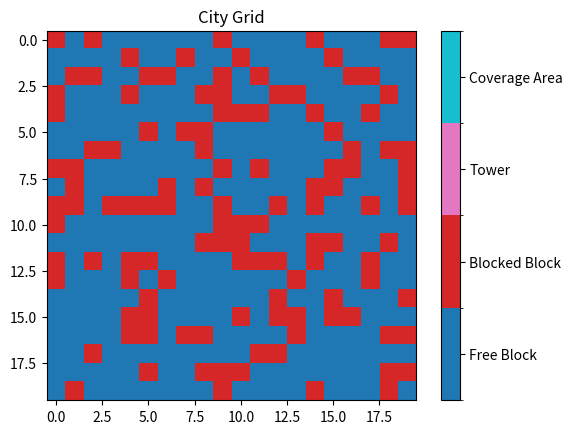

This chart was generated by the following Python code:
import matplotlib.pyplot as plt
import numpy as np
import matplotlib

matplotlib.use('Agg')


class CityGrid:
    def __init__(self, N, M, obstacle_coverage):
        self.N = N
        self.M = M
        self.grid = np.zeros((N, M))
        self.place_obstacles(obstacle_coverage)

    def place_obstacles(self, obstacle_coverage):
        # Randomly place blocked blocks with given coverage
        num_obstacles = int(obstacle_coverage * self.N * self.M)
        indices = np.random.choice(self.N * self.M, num_obstacles, replace=False)
        self.grid.flat[indices] = 1

    def visualize_grid(self):
        cmap = plt.get_cmap('tab10')
        bounds = [-0.5, 0.5, 1.5, 2.5, 3.5]
        norm = matplotlib.colors.BoundaryNorm(bounds, cmap.N, clip=True)

        plt.imshow(self.grid, cmap=cmap, norm=norm, interpolation='nearest')

        # Add a custom colorbar
        cbar_ticks = [0, 1, 2, 3]
        cbar_labels = ['Free Block', 'Blocked Block', 'Tower', 'Coverage Area']
        cbar = plt.colorbar(ticks=cbar_ticks)
        cbar.ax.set_yticklabels(cbar_labels)

        plt.title('City Grid')
        plt.savefig('city_grid.png')


# Пример использования:
city = CityGrid(20, 20, 0.3)
city.visualize_grid()
